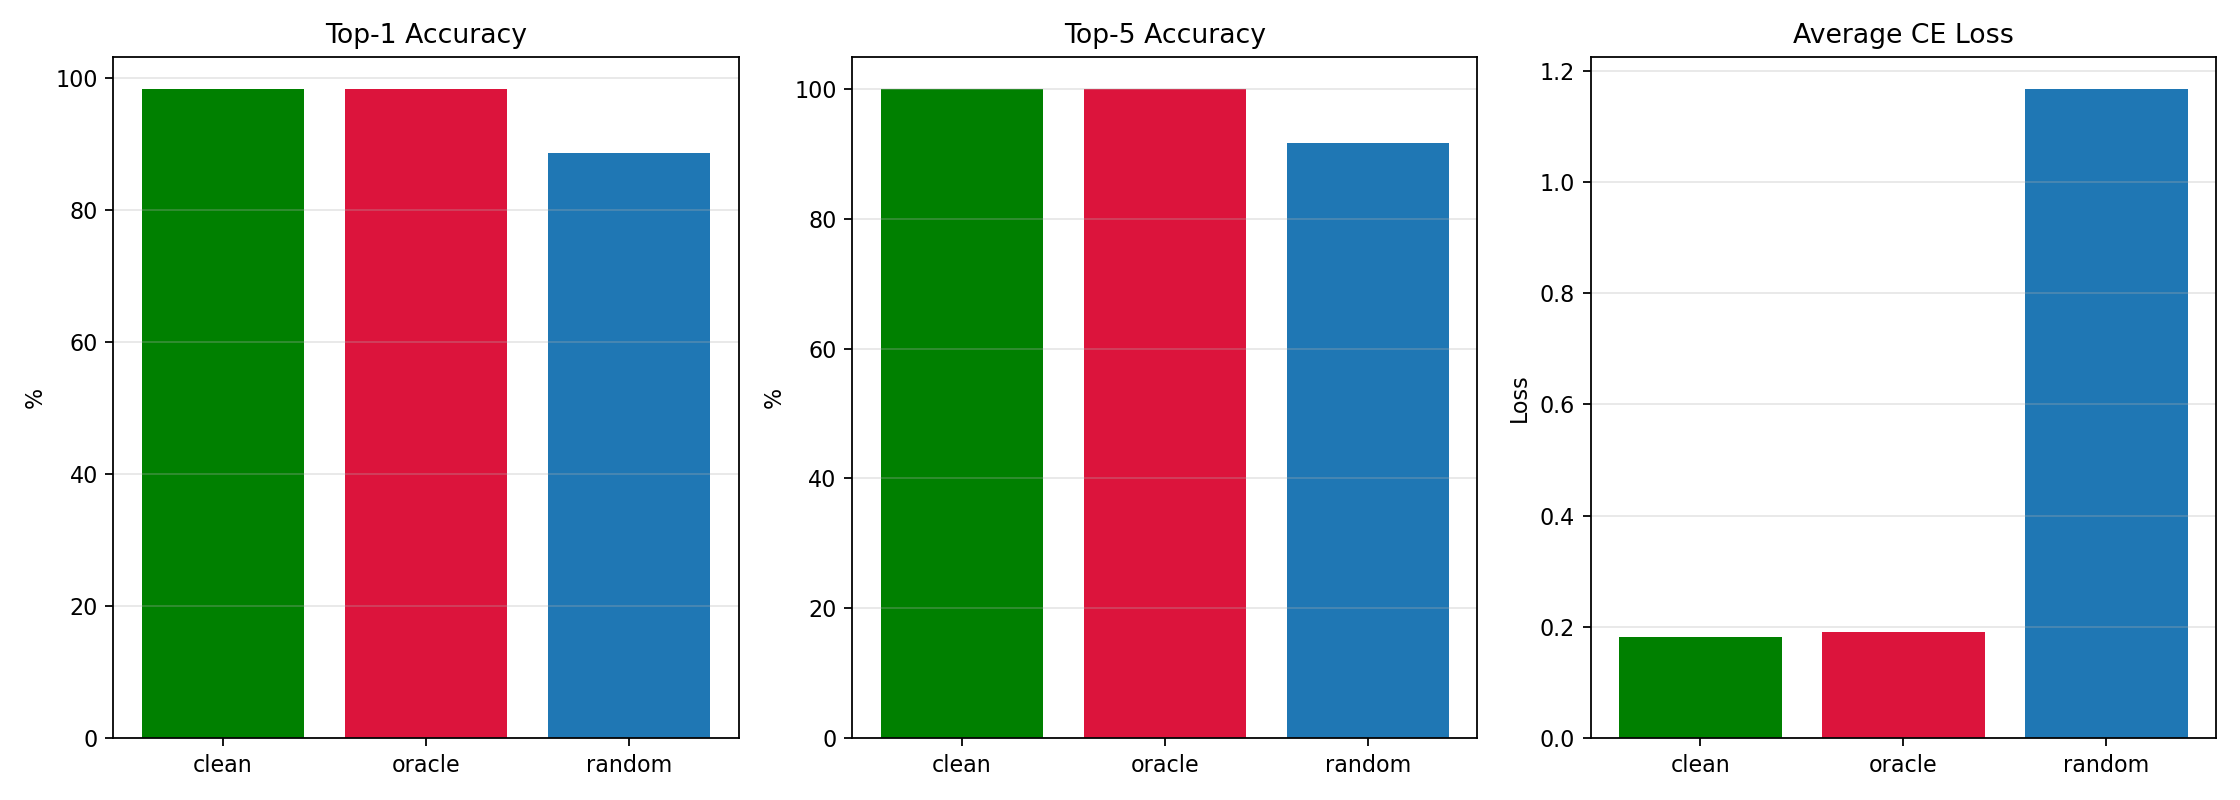

The file beside this chart, header and first rows:
mode, total_packets, missing_packets, sample_count, top1_acc, top5_acc, avg_ce_loss, samples
clean, 591, 40, 1, 98.33, 100.0, 0.1817, 60
oracle, 591, 40, 1, 98.33, 100.0, 0.191, 60
random, 591, 40, 5, 88.67, 91.67, 1.167, 300
